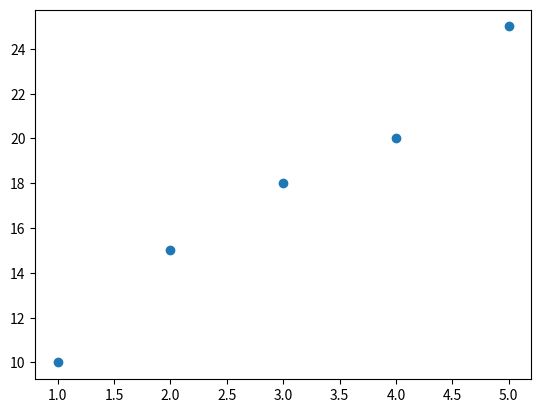
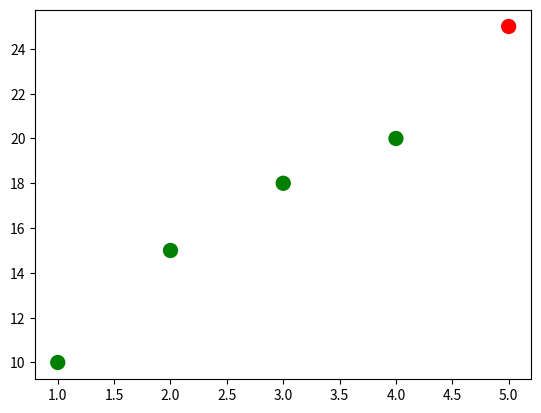
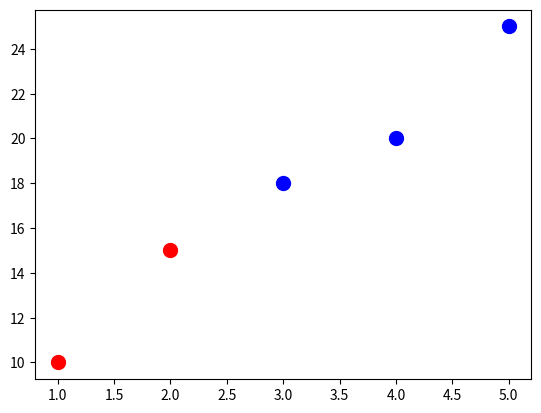
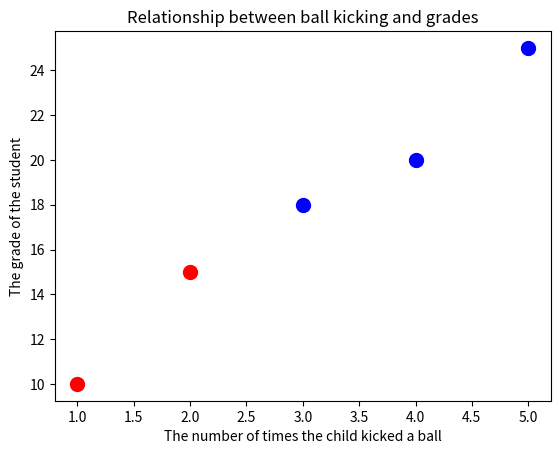
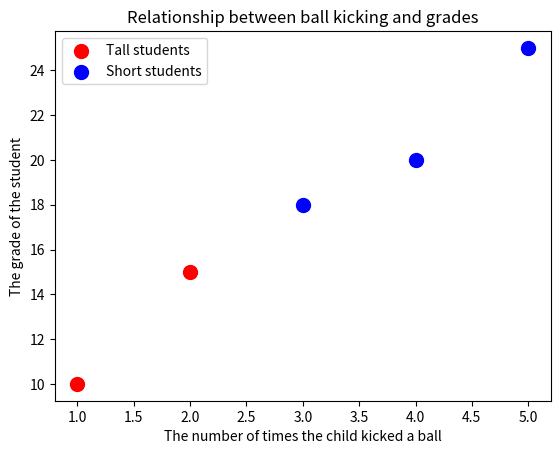
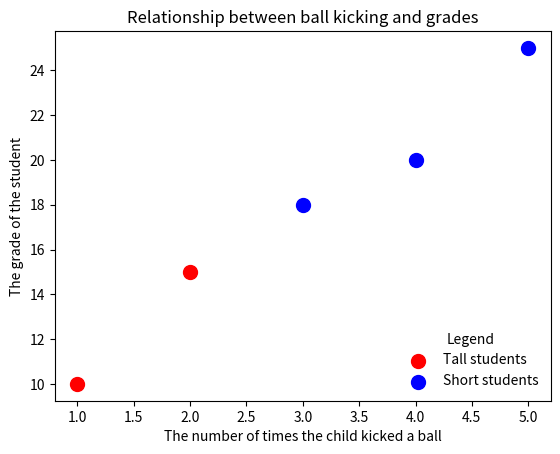

Recreate these plots in Python, in order.
import matplotlib.pyplot as plt

# creamos los datos
x = [1, 2, 3, 4, 5]
y = [10, 15, 18, 20, 25]

# creamos la figura
plt.figure()

# dibujamos el gráfico
plt.scatter(x,y)

# podemos modificar el color del gráfico pasando un array de colores en el argumento "c"
colors = ['green', 'green', 'green', 'green', 'red']

plt.figure()

# con "s" size, modificamos el tamaño de los puntos del gráfico
plt.scatter(x, y, s=100, c=colors)

# con zip podemos convertir 2 listas en 1 tupla de valores pares, por ejemplo imaginemos que tenemos
# 2 listas con valores, lista 1 equivale a las x y la 2 a las y
zip_generator = zip([1,2,3,4,5], [6,7,8,9,10])
print(list(zip_generator)) # la salida será: [(1, 6), (2, 7), (3, 8), (4, 9), (5, 10)]

# utilizando el desempaquetador "*" obtendremos argumentos posicionales fuera de la tupla
zip_generator = zip([1,2,3,4,5], [6,7,8,9,10])
print(*zip_generator) # la salida desempaquetada será: (1, 6) (2, 7) (3, 8) (4, 9) (5, 10)

plt.figure()

# también podemos setear colores a intervalos, el primero desde el inicio hasta el indice 2, no incluido y el 
# segundo con el resto de valores
plt.scatter(x[:2], y[:2], s=100, c='red', label='students A')
plt.scatter(x[2:], y[2:], s=100, c='blue', label='students B')

plt.figure()
plt.scatter(x[:2], y[:2], s=100, c='red', label='Tall students')
plt.scatter(x[2:], y[2:], s=100, c='blue', label='Short students')

# podemos añadir etiquetas para que nuestro gráfico sea más comprensible
plt.xlabel('The number of times the child kicked a ball')
plt.ylabel('The grade of the student')

# añadimos un título
plt.title('Relationship between ball kicking and grades');

plt.figure()
plt.scatter(x[:2], y[:2], s=100, c='red', label='Tall students')
plt.scatter(x[2:], y[2:], s=100, c='blue', label='Short students');

plt.xlabel('The number of times the child kicked a ball')
plt.ylabel('The grade of the student')
plt.title('Relationship between ball kicking and grades')

# añadimos una leyenda que utiliza las etiquetas de los scatters
plt.legend()

f=plt.figure()
plt.scatter(x[:2], y[:2], s=100, c='red', label='Tall students')
plt.scatter(x[2:], y[2:], s=100, c='blue', label='Short students')

plt.xlabel('The number of times the child kicked a ball')
plt.ylabel('The grade of the student')
plt.title('Relationship between ball kicking and grades')

# con loc=4 ponemos la leyenda en la parte inferior derecha del gráfico y con frameon=False quitamos el marco
plt.legend(loc=4, frameon=False, title='Legend')